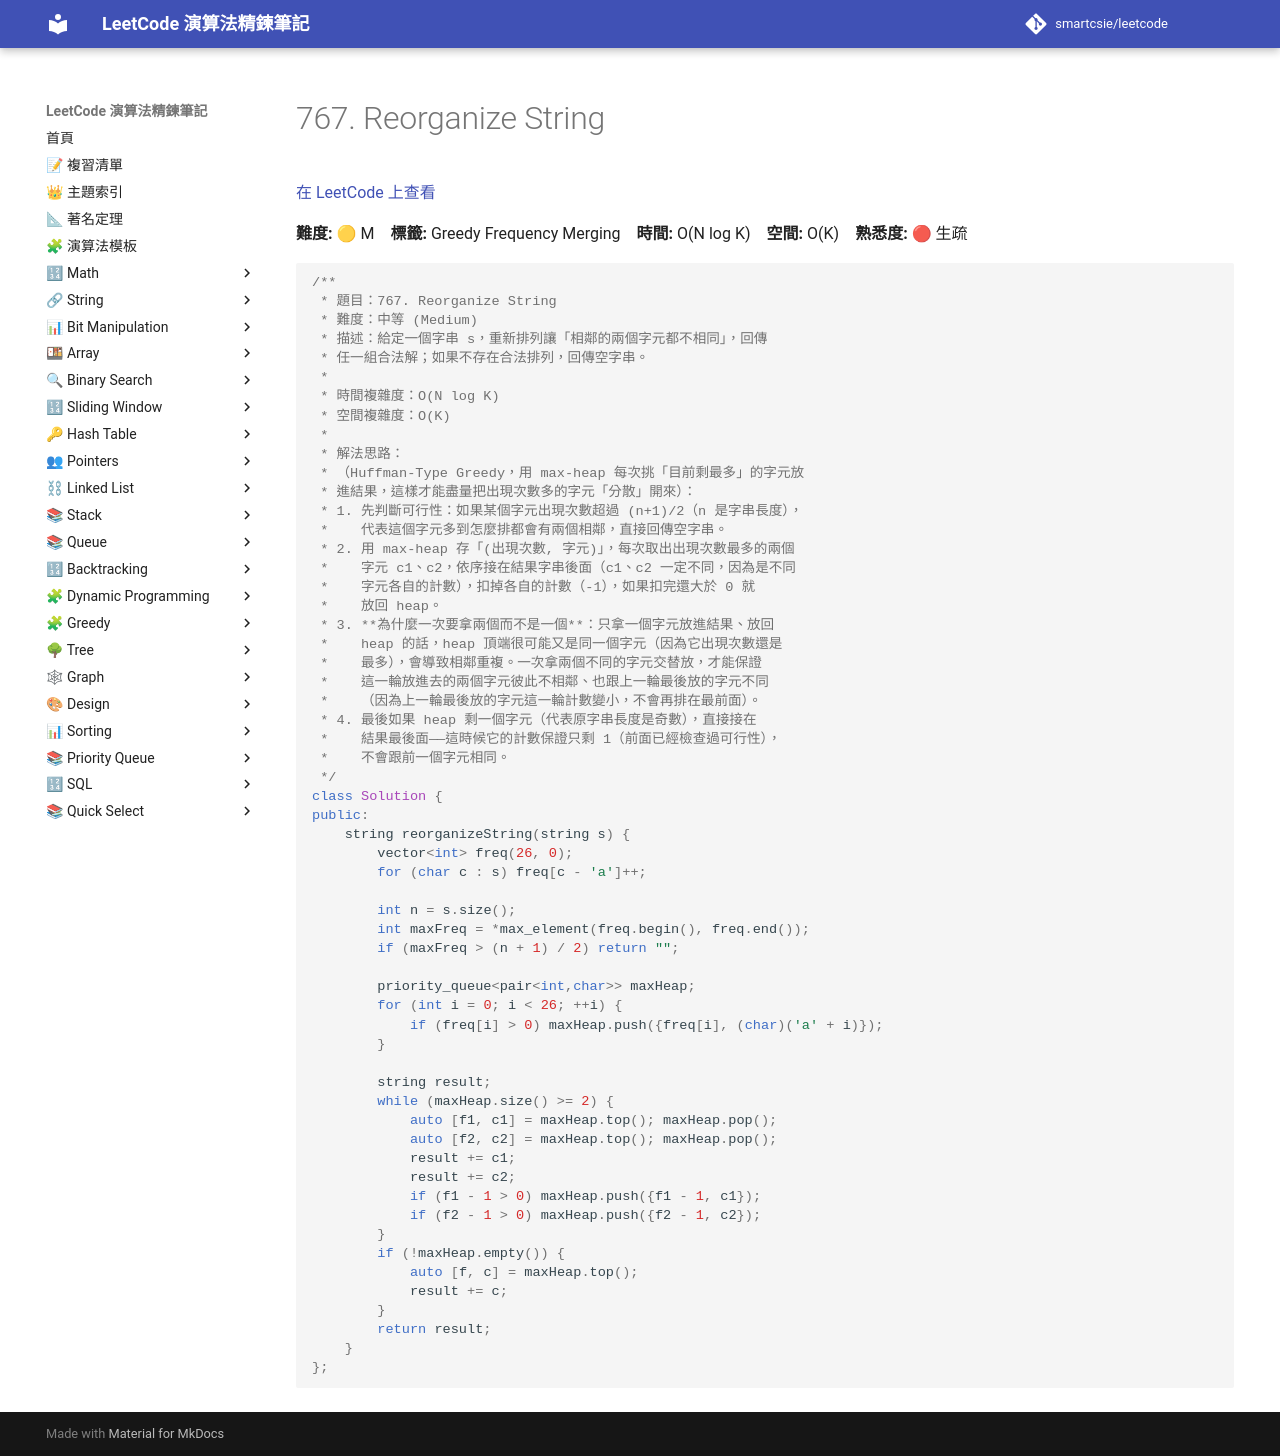

repository: smartcsie/leetcode · page: problems/0767/index.html · generator: mkdocs

# 767. Reorganize String

[在 LeetCode 上查看](https://leetcode.com/problems/reorganize-string/)

**難度:** 🟡 M　**標籤:** Greedy Frequency Merging　**時間:** O(N log K)　**空間:** O(K)　**熟悉度:** 🔴 生疏

```cpp
/**
 * 題目：767. Reorganize String
 * 難度：中等 (Medium)
 * 描述：給定一個字串 s，重新排列讓「相鄰的兩個字元都不相同」，回傳
 * 任一組合法解；如果不存在合法排列，回傳空字串。
 *
 * 時間複雜度：O(N log K)
 * 空間複雜度：O(K)
 *
 * 解法思路：
 * （Huffman-Type Greedy，用 max-heap 每次挑「目前剩最多」的字元放
 * 進結果，這樣才能盡量把出現次數多的字元「分散」開來）：
 * 1. 先判斷可行性：如果某個字元出現次數超過 (n+1)/2（n 是字串長度），
 *    代表這個字元多到怎麼排都會有兩個相鄰，直接回傳空字串。
 * 2. 用 max-heap 存「(出現次數, 字元)」，每次取出出現次數最多的兩個
 *    字元 c1、c2，依序接在結果字串後面（c1、c2 一定不同，因為是不同
 *    字元各自的計數），扣掉各自的計數（-1），如果扣完還大於 0 就
 *    放回 heap。
 * 3. **為什麼一次要拿兩個而不是一個**：只拿一個字元放進結果、放回
 *    heap 的話，heap 頂端很可能又是同一個字元（因為它出現次數還是
 *    最多），會導致相鄰重複。一次拿兩個不同的字元交替放，才能保證
 *    這一輪放進去的兩個字元彼此不相鄰、也跟上一輪最後放的字元不同
 *    （因為上一輪最後放的字元這一輪計數變小，不會再排在最前面）。
 * 4. 最後如果 heap 剩一個字元（代表原字串長度是奇數），直接接在
 *    結果最後面——這時候它的計數保證只剩 1（前面已經檢查過可行性），
 *    不會跟前一個字元相同。
 */
class Solution {
public:
    string reorganizeString(string s) {
        vector<int> freq(26, 0);
        for (char c : s) freq[c - 'a']++;

        int n = s.size();
        int maxFreq = *max_element(freq.begin(), freq.end());
        if (maxFreq > (n + 1) / 2) return "";

        priority_queue<pair<int,char>> maxHeap;
        for (int i = 0; i < 26; ++i) {
            if (freq[i] > 0) maxHeap.push({freq[i], (char)('a' + i)});
        }

        string result;
        while (maxHeap.size() >= 2) {
            auto [f1, c1] = maxHeap.top(); maxHeap.pop();
            auto [f2, c2] = maxHeap.top(); maxHeap.pop();
            result += c1;
            result += c2;
            if (f1 - 1 > 0) maxHeap.push({f1 - 1, c1});
            if (f2 - 1 > 0) maxHeap.push({f2 - 1, c2});
        }
        if (!maxHeap.empty()) {
            auto [f, c] = maxHeap.top();
            result += c;
        }
        return result;
    }
};
```
